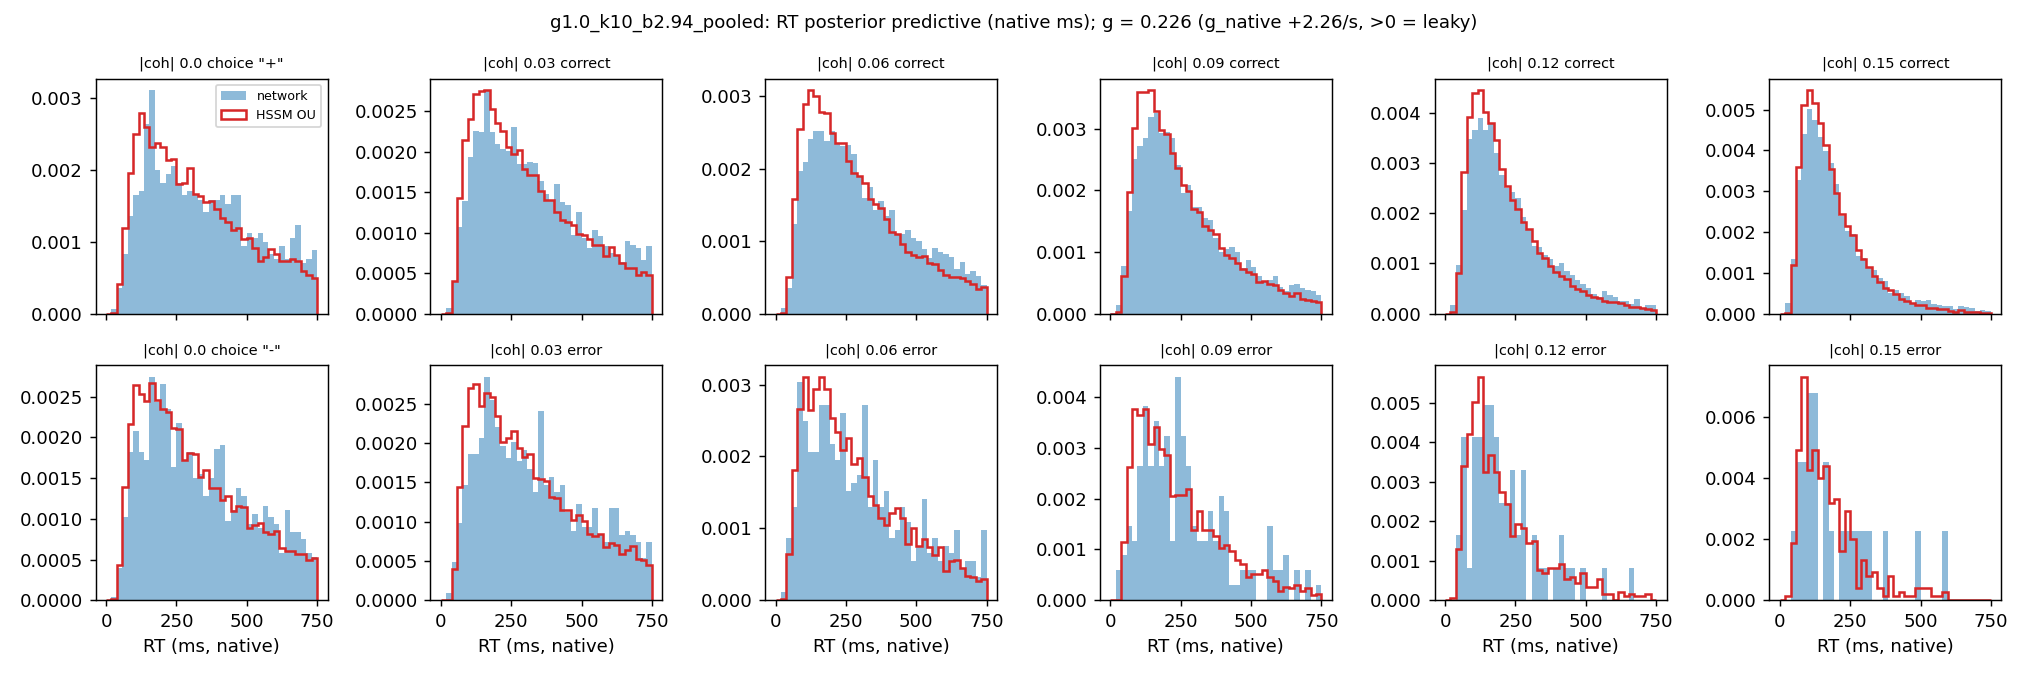

The table this chart was drawn from, first rows:
tag, gain, k, abs_coherence, n_obs, n_sim, acc_obs, acc_sim, omit_sim, qc10_obs, qc10_sim, qc10_err, qc30_obs, qc30_sim, qc30_err, qc50_obs, qc50_sim, qc50_err, qc70_obs, qc70_sim, qc70_err, qc90_obs, qc90_sim, qc90_err
g1.0_k10_b2.94_pooled, 1.0, 10.0, 0.0, 2061, 16795, 0.4304, 0.438, 0.1602, 120.0, 106.3, -13.7, 208.0, 185.6, -22.4, 314.0, 279.5, -34.5, 442.0, 401.2, -40.82, 629.0, 593.8, -35.2
g1.0_k10_b2.94_pooled, 1.0, 10.0, 0.03, 4382, 34630, 0.7581, 0.7113, 0.1343, 119.0, 106.1, -12.89, 204.0, 181.2, -22.8, 302.5, 271.4, -31.15, 424.7, 391.3, -33.4, 622.0, 583.8, -38.2
g1.0_k10_b2.94_pooled, 1.0, 10.0, 0.06, 4824, 36621, 0.9007, 0.8654, 0.08447, 111.4, 99.7, -11.7, 193.0, 167.4, -25.57, 278.0, 247, -31, 398.8, 354.3, -44.5, 593.0, 549.0, -44.0
g1.0_k10_b2.94_pooled, 1.0, 10.0, 0.09, 5366, 38645, 0.967, 0.9435, 0.03388, 97.0, 93.7, -3.3, 165.0, 149.1, -15.9, 232.0, 214.3, -17.7, 335.0, 308.1, -26.9, 527.0, 488.7, -38.3
g1.0_k10_b2.94_pooled, 1.0, 10.0, 0.12, 5513, 39530, 0.9886, 0.9756, 0.01175, 89.0, 85, -4, 142.0, 131.1, -10.92, 200.0, 183.0, -17.0, 285.0, 259.7, -25.3, 458.0, 412.4, -45.56
g1.0_k10_b2.94_pooled, 1.0, 10.0, 0.15, 5709, 39910, 0.996, 0.9902, 0.00225, 78.0, 78.58, 0.58, 121.0, 116, -5, 167.0, 157.1, -9.9, 229.0, 215.6, -13.4, 375.5, 334.8, -40.7
